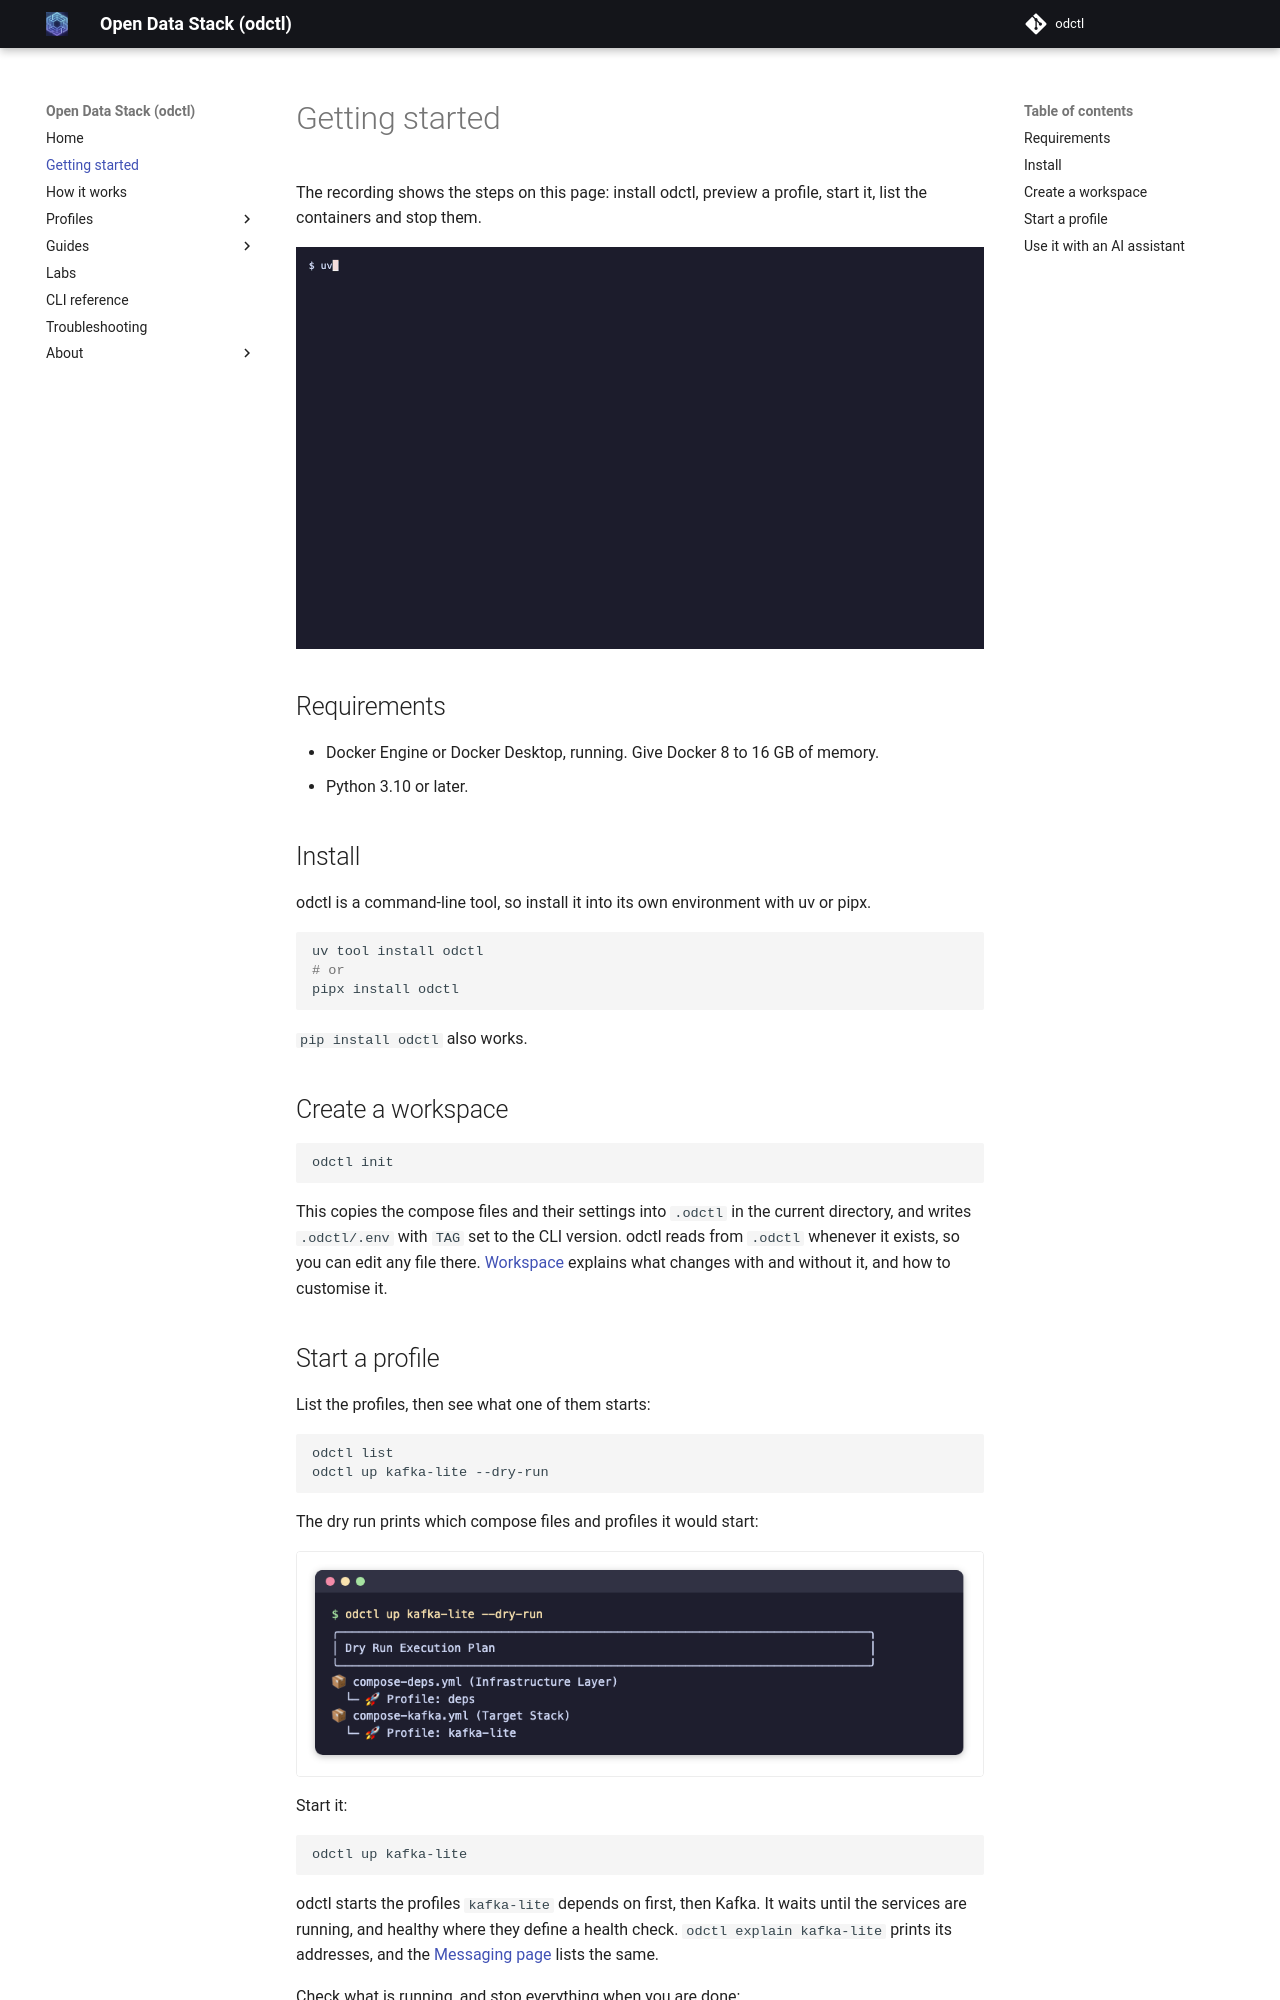

repository: jaehyeon-kim/odctl · page: 1.1/getting-started/index.html · generator: mkdocs

# Getting Started

This page installs odctl, starts a first profile, runs each command on it and stops it. It needs no earlier page. The recording shows the main steps: install odctl, preview a profile, start it, list the containers and stop them.

![Installing odctl, previewing what flink-lite starts, starting kafka-lite, listing the containers and stopping them](assets/demo.gif)

## Requirements

- Docker Engine or Docker Desktop, running. Give Docker 8 to 16 GB of memory.
- Python 3.10 or later.

## Install

odctl is a command-line tool, so install it into its own environment with uv or pipx:

```bash title="docs/snippets/getting-started/commands.sh:install"
uv tool install odctl
# or
pipx install odctl
```

`pip install odctl` also works. `odctl --help` then lists the commands.

## Create a Workspace

Run this in the folder of your project:

```bash title="docs/snippets/getting-started/commands.sh:init"
odctl init
```

It prints `Workspace initialized!` with the path of the new folder. The command copies the compose files and their settings into `.odctl` in the current directory, and writes `.odctl/.env` with `TAG` set to the CLI version. odctl reads from `.odctl` whenever it exists, so you can edit any file there. [Workspace](how-it-works.md#workspace) explains what changes with and without it, and how to customise it.

## Start a Profile

A [profile](how-it-works.md#profiles) is a named group of services that start together. This lists every profile, with its parent stack and a description:

```bash title="docs/snippets/getting-started/commands.sh:list"
odctl list
```

Add `-d` to list each profile's services and host ports as well:

```bash title="docs/snippets/getting-started/commands.sh:list-details"
odctl list -d
```

Add `--json` to print the profiles as JSON, which a script or an AI assistant reads more easily than a table. odctl prints the JSON on standard output and every warning on standard error, so a pipe receives only the JSON. The warning for a stale workspace is one example. The full output is an array with one object for each profile, and this keeps only `kafka-lite`:

```bash title="docs/snippets/getting-started/commands.sh:list-json"
# Print only kafka-lite; the full output lists every profile.
odctl list --json | python3 -c 'import json, sys; profiles = {p["profile"]: p for p in json.load(sys.stdin)}; print(json.dumps(profiles["kafka-lite"], indent=4))'
```

```text
{
    "profile": "kafka-lite",
    "stack": "kafka",
    "description": "Distributed event streaming and schema registry. Lite uses 1 Broker; Full uses 3 Brokers.",
    "compose_file": "compose-kafka.yml",
    "depends_on": [
        "deps"
    ],
    "starts": [
        "deps",
        "kafka-lite"
    ],
    "services": [
        {
            "name": "connect",
            "image": "apache/kafka:4.3.2",
            "ports": [
                {
                    "host": 8083,
                    "container": 8083,
                    "protocol": "tcp"
                }
            ]
        },
        {
            "name": "kafka",
            "image": "apache/kafka:4.3.2",
            "ports": [
                {
                    "host": 9092,
                    "container": 9092,
                    "protocol": "tcp"
                }
            ]
        },
        {
            "name": "kafka-ui",
            "image": "ghcr.io/kafbat/kafka-ui:v1.5.1",
            "ports": [
                {
                    "host": 8086,
                    "container": 8080,
                    "protocol": "tcp"
                }
            ]
        },
        {
            "name": "karapace",
            "image": "ghcr.io/aiven-open/karapace:6.2.4",
            "ports": [
                {
                    "host": 8081,
                    "container": 8081,
                    "protocol": "tcp"
                }
            ]
        }
    ]
}
```

Each profile is one object, and `starts` lists the profiles that `odctl up kafka-lite` starts. [JSON Output](json-output.md) lists the keys of every command that takes `--json`.

This shows what one profile runs:

```bash title="docs/snippets/getting-started/commands.sh:explain"
odctl explain kafka-lite
```

It prints a panel for `kafka-lite`: the parent stack `kafka`, the compose file, the profile it requires (`deps`), the containers `connect`, `kafka`, `kafka-ui` and `karapace` with their images, the host ports and how to reach each service.

`--json` prints the same details as one object, with `usage`, `role` and `volumes` added to the keys of `list`. `usage` is text for people to read, not a value to parse:

```bash title="docs/snippets/getting-started/commands.sh:explain-json"
odctl explain kafka-lite --json | python3 -m json.tool
```

```text
{
    "profile": "kafka-lite",
    "stack": "kafka",
    "description": "Distributed event streaming and schema registry. Lite uses 1 Broker; Full uses 3 Brokers.",
    "compose_file": "compose-kafka.yml",
    "depends_on": [
        "deps"
    ],
    "starts": [
        "deps",
        "kafka-lite"
    ],
    "services": [
        {
            "name": "connect",
            "image": "apache/kafka:4.3.2",
            "ports": [
                {
                    "host": 8083,
                    "container": 8083,
                    "protocol": "tcp"
                }
            ]
        },
        {
            "name": "kafka",
            "image": "apache/kafka:4.3.2",
            "ports": [
                {
                    "host": 9092,
                    "container": 9092,
                    "protocol": "tcp"
                }
            ]
        },
        {
            "name": "kafka-ui",
            "image": "ghcr.io/kafbat/kafka-ui:v1.5.1",
            "ports": [
                {
                    "host": 8086,
                    "container": 8080,
                    "protocol": "tcp"
                }
            ]
        },
        {
            "name": "karapace",
            "image": "ghcr.io/aiven-open/karapace:6.2.4",
            "ports": [
                {
                    "host": 8081,
                    "container": 8081,
                    "protocol": "tcp"
                }
            ]
        }
    ],
    "usage": "\u2022 Kafka UI:\n  - External (host): http://127.0.0.1:8086\n  - Internal (Docker): http://kafka-ui:8080\n\u2022 Schema Registry & Connect:\n  - External (host): http://127.0.0.1:8081 / http://127.0.0.1:8083\n\u2022 Bootstrap Servers (1-Node Lite):\n  - External (host): 127.0.0.1:9092\n  - Internal (Docker): broker-1:19092\n",
    "role": "KRaft broker(s) with Aiven Karapace for Avro/JSON schema validation and Connect for data ingestion.",
    "volumes": []
}
```

This shows the profiles `kafka-lite` would start, in order, without starting anything:

```bash title="docs/snippets/getting-started/commands.sh:dry-run"
odctl up kafka-lite --dry-run
```

The dry run prints which compose files and profiles it would start:

![odctl up kafka-lite --dry-run output](images/odctl-dry-run.png){ .screenshot }

Start it:

```bash title="docs/snippets/getting-started/commands.sh:up"
odctl up kafka-lite
```

odctl starts the profiles `kafka-lite` depends on first, then Kafka. It waits until the services are running, and healthy where they define a health check, then prints `All requested profiles successfully started!`. The [Messaging page](profiles/messaging.md#kafka-lite) lists the same addresses as `odctl explain`.

## See What Is Running

This prints the installed CLI version and whether Docker is reachable:

```bash title="docs/snippets/getting-started/commands.sh:info"
odctl info
```

The output has a title line, `Open Data Stack (ODCTL)`, then `CLI Version:` with the version and `Docker Daemon: ✅ Reachable`. With `--json`, it also prints the image tag, the workspace and odctl's own images, and whether each image is already on your machine. `workspace.path` is the `.odctl` folder in the folder where you run odctl; the output below shortens it to `/home/you/project/.odctl`:

```bash title="docs/snippets/getting-started/commands.sh:info-json"
odctl info --json | python3 -m json.tool
```

```text
{
    "cli_version": "<CLI version>",
    "tag": "<CLI version>",
    "workspace": {
        "path": "/home/you/project/.odctl",
        "exists": true,
        "stale_tag": null
    },
    "docker": {
        "reachable": true
    },
    "images": [
        {
            "reference": "ghcr.io/jaehyeon-kim/odctl/airflow:<CLI version>",
            "local": false
        },
        {
            "reference": "ghcr.io/jaehyeon-kim/odctl/deps:<CLI version>",
            "local": true
        },
        {
            "reference": "ghcr.io/jaehyeon-kim/odctl/mlflow:<CLI version>",
            "local": false
        },
        {
            "reference": "ghcr.io/jaehyeon-kim/odctl/postgres:<CLI version>",
            "local": false
        },
        {
            "reference": "ghcr.io/jaehyeon-kim/odctl/spark:<CLI version>",
            "local": false
        }
    ]
}
```

`stale_tag` is `null` unless the workspace's `TAG` differs from the CLI version and no `TAG` is set in the shell; then it shows the workspace's `TAG`.

This lists the containers of a profile, with their state, health and ports:

```bash title="docs/snippets/getting-started/commands.sh:ps"
odctl ps kafka-lite
```

It prints the active profiles, then a table with one row per container:

```text
🌟 Active Profiles: kafka-lite

┏━━━━━━━━━━━┳━━━━━━━━━━┳━━━━━━━━━┳━━━━━━━━━┳━━━━━━━━━━━━━━━━━┓
┃ Container ┃ Service  ┃ State   ┃ Health  ┃ Ports           ┃
┡━━━━━━━━━━━╇━━━━━━━━━━╇━━━━━━━━━╇━━━━━━━━━╇━━━━━━━━━━━━━━━━━┩
│ connect   │ connect  │ running │ -       │ 8083 → 8083/tcp │
│ kafka     │ kafka    │ running │ -       │ 9092 → 9092/tcp │
│ kafka-ui  │ kafka-ui │ running │ -       │ 8086 → 8080/tcp │
│ karapace  │ karapace │ running │ healthy │ 8081 → 8081/tcp │
└───────────┴──────────┴─────────┴─────────┴─────────────────┘
```

A dash under Health means the service has no health check.

`--json` prints the same containers as one object. Like the table, it needs profile names or `--all`. Each published port gives its host and container port as numbers, and a missing health check is `null`. `active_profiles` lists the profiles you named whose services are all running, with their prerequisites from the same compose file. It never holds `deps`, and it leaves out a profile whose services all belong to another listed profile, such as `spark-lite` beside `spark-full`:

```bash title="docs/snippets/getting-started/commands.sh:ps-json"
odctl ps kafka-lite --json | python3 -m json.tool
```

```text
{
    "active_profiles": [
        "kafka-lite"
    ],
    "containers": [
        {
            "name": "connect",
            "service": "connect",
            "state": "running",
            "health": null,
            "ports": [
                {
                    "host": 8083,
                    "container": 8083,
                    "protocol": "tcp"
                }
            ]
        },
        {
            "name": "kafka",
            "service": "kafka",
            "state": "running",
            "health": null,
            "ports": [
                {
                    "host": 9092,
                    "container": 9092,
                    "protocol": "tcp"
                }
            ]
        },
        {
            "name": "kafka-ui",
            "service": "kafka-ui",
            "state": "running",
            "health": null,
            "ports": [
                {
                    "host": 8086,
                    "container": 8080,
                    "protocol": "tcp"
                }
            ]
        },
        {
            "name": "karapace",
            "service": "karapace",
            "state": "running",
            "health": "healthy",
            "ports": [
                {
                    "host": 8081,
                    "container": 8081,
                    "protocol": "tcp"
                }
            ]
        }
    ]
}
```

This lists every container odctl manages, from every profile, including one-shot containers that have finished, such as `odctl-init-deps`:

```bash title="docs/snippets/getting-started/commands.sh:ps-all"
odctl ps --all
```

This prints the last three log lines of one service, `connect`:

```bash title="docs/snippets/getting-started/commands.sh:logs"
odctl logs kafka-lite -s connect -n 3
```

Each line starts with the service name, such as `connect  | [2026-10-24 05:14:03,065] INFO [Worker clientId=connect-connect:8083, ...`. Leave out `-s connect` to read every service of the profile, and add `-f` to follow the logs until you press Ctrl+C. This prints the last two lines written between ten minutes and one second ago, each with a timestamp before it:

```bash title="docs/snippets/getting-started/commands.sh:logs-time"
odctl logs kafka-lite -s connect --since 10m --until 1s -t -n 2
```

`--since` and `--until` each take a time such as `2026-10-24T05:00:00` or a duration before now such as `10m`.

## Restart a Profile

This restarts the profile's containers and keeps them, with their data:

```bash title="docs/snippets/getting-started/commands.sh:restart"
odctl restart kafka-lite
```

It prints `Restarting containers...` and `Restart complete.` A restart does not apply an edit to a compose file or `.env`. `odctl recreate` replaces the containers to apply one, as [Apply a Change](how-it-works.md#apply-a-change) explains with [examples](how-it-works.md#examples). `odctl pull` downloads a profile's images before you start it, as [Which Images Run](how-it-works.md#which-images-run) shows.
